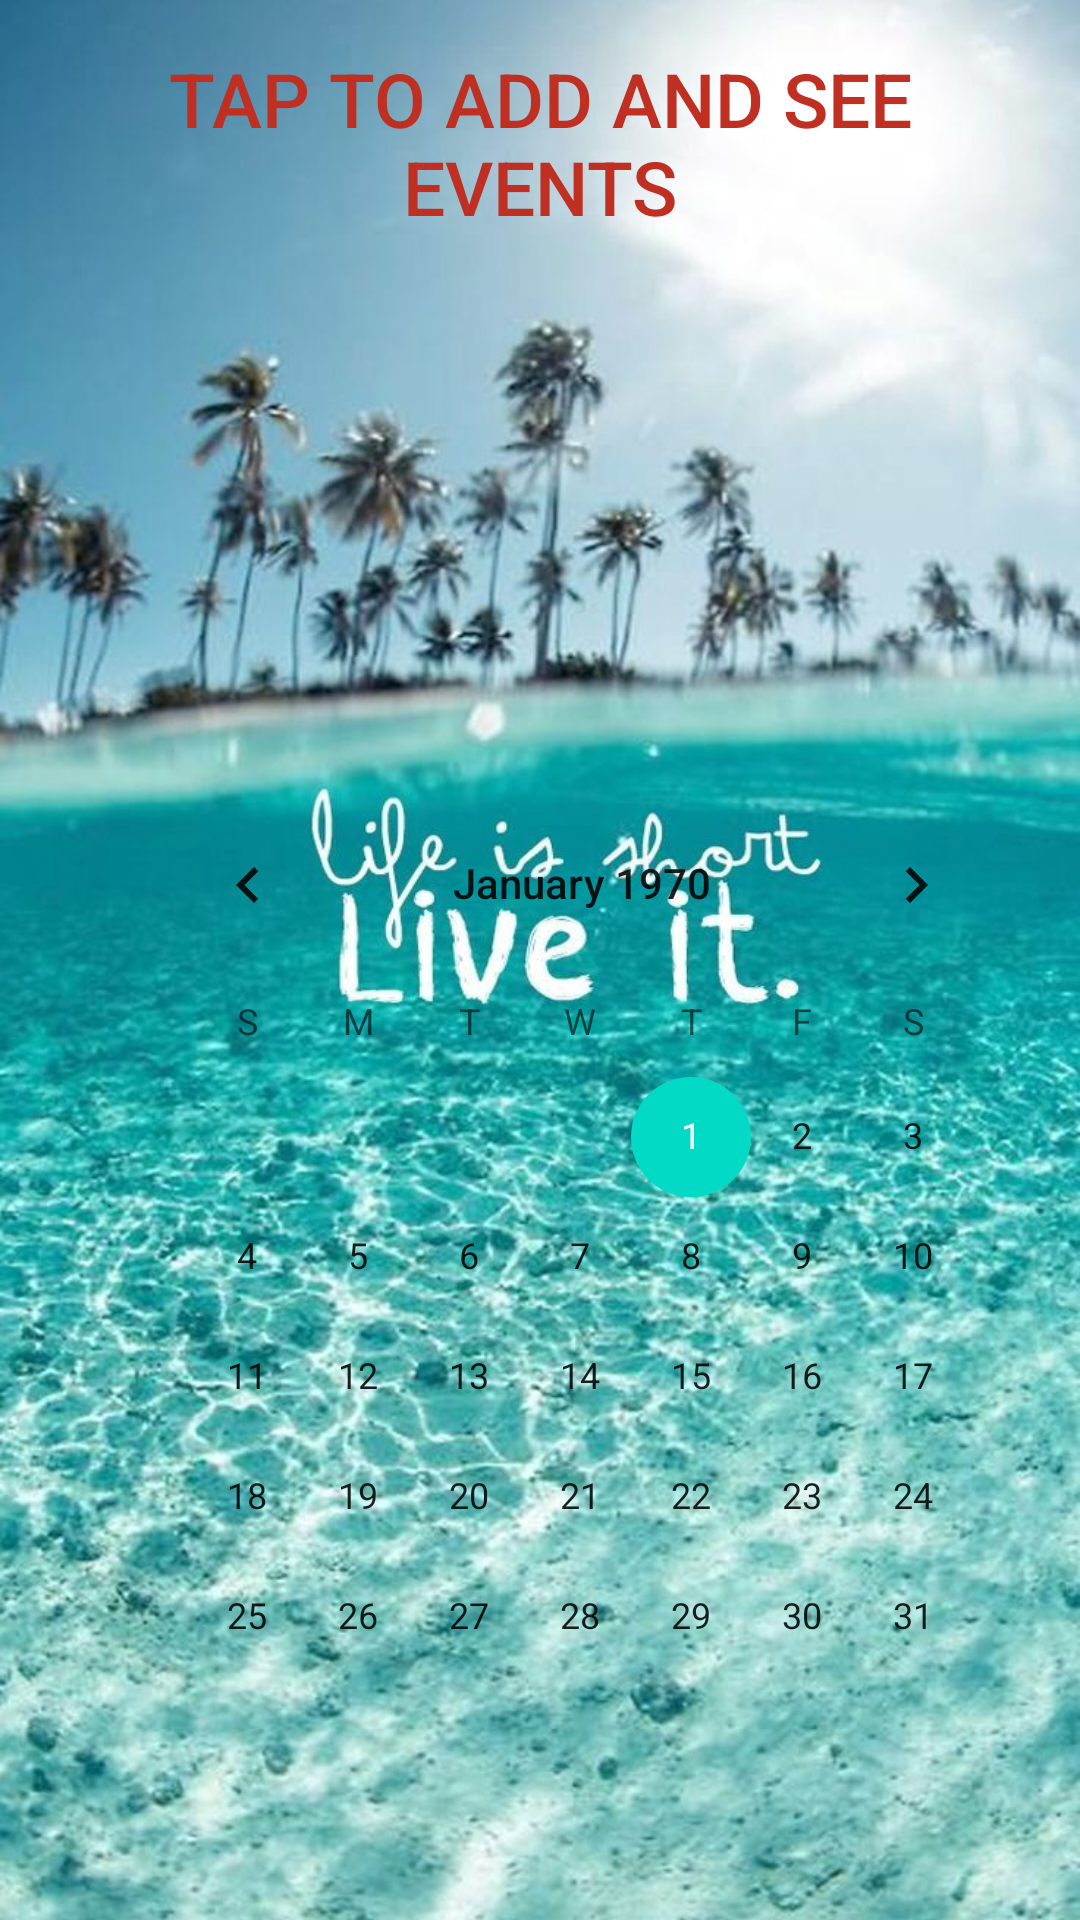

Layout XML and referenced resources for this Android screen:
<!-- AndroidManifest.xml: fallback theme Theme.MaterialComponents.DayNight.NoActionBar -->
<!-- res/layout/addevent.xml -->
<?xml version="1.0" encoding="utf-8"?>


<RelativeLayout xmlns:android="http://schemas.android.com/apk/res/android"

    xmlns:app="http://schemas.android.com/apk/res-auto"
    xmlns:tools="http://schemas.android.com/tools"
    android:layout_width="match_parent"
    android:layout_height="match_parent"
    android:background="@drawable/app"
    android:baselineAligned="true"
    android:orientation="vertical"
    android:paddingLeft="16dp"
    android:paddingRight="16dp"
    android:paddingTop="16dp"

    android:scrollbarAlwaysDrawHorizontalTrack="true"
    tools:context="remainder.abhinav.com.taskremainder.add_event_see_event">


    <Button
        android:id="@+id/imagebutton"
        android:layout_width="wrap_content"
        android:layout_height="wrap_content"
        android:textSize="25sp"

        android:layout_gravity="center"
        android:background="@android:color/transparent"
        android:text="Tap TO Add And See Events"
        android:textColor="@color/red"
        android:layout_alignParentTop="true"
        android:layout_centerHorizontal="true" />

    <ScrollView
        android:layout_width="match_parent"
        android:layout_height="match_parent"
        android:layout_below="@+id/imagebutton"
        android:layout_alignParentRight="true"
        android:layout_alignParentEnd="true"
        android:layout_marginTop="168dp">

        <CalendarView
            android:id="@+id/calendarView4"
            android:layout_width="match_parent"
            android:layout_height="wrap_content"
            android:layout_alignParentLeft="true"
            android:layout_alignParentStart="true"
            android:layout_below="@+id/textClock3"
            android:layout_marginLeft="28dp"
            android:layout_marginStart="28dp"
            android:layout_marginTop="14dp" />


    </ScrollView>


</RelativeLayout>
<!-- resources referenced by this layout -->
<resources>
  <color name="red">#bf3023</color>
  <!-- drawable app: jpg bitmap (drawable, 147878 bytes) -->
</resources>
